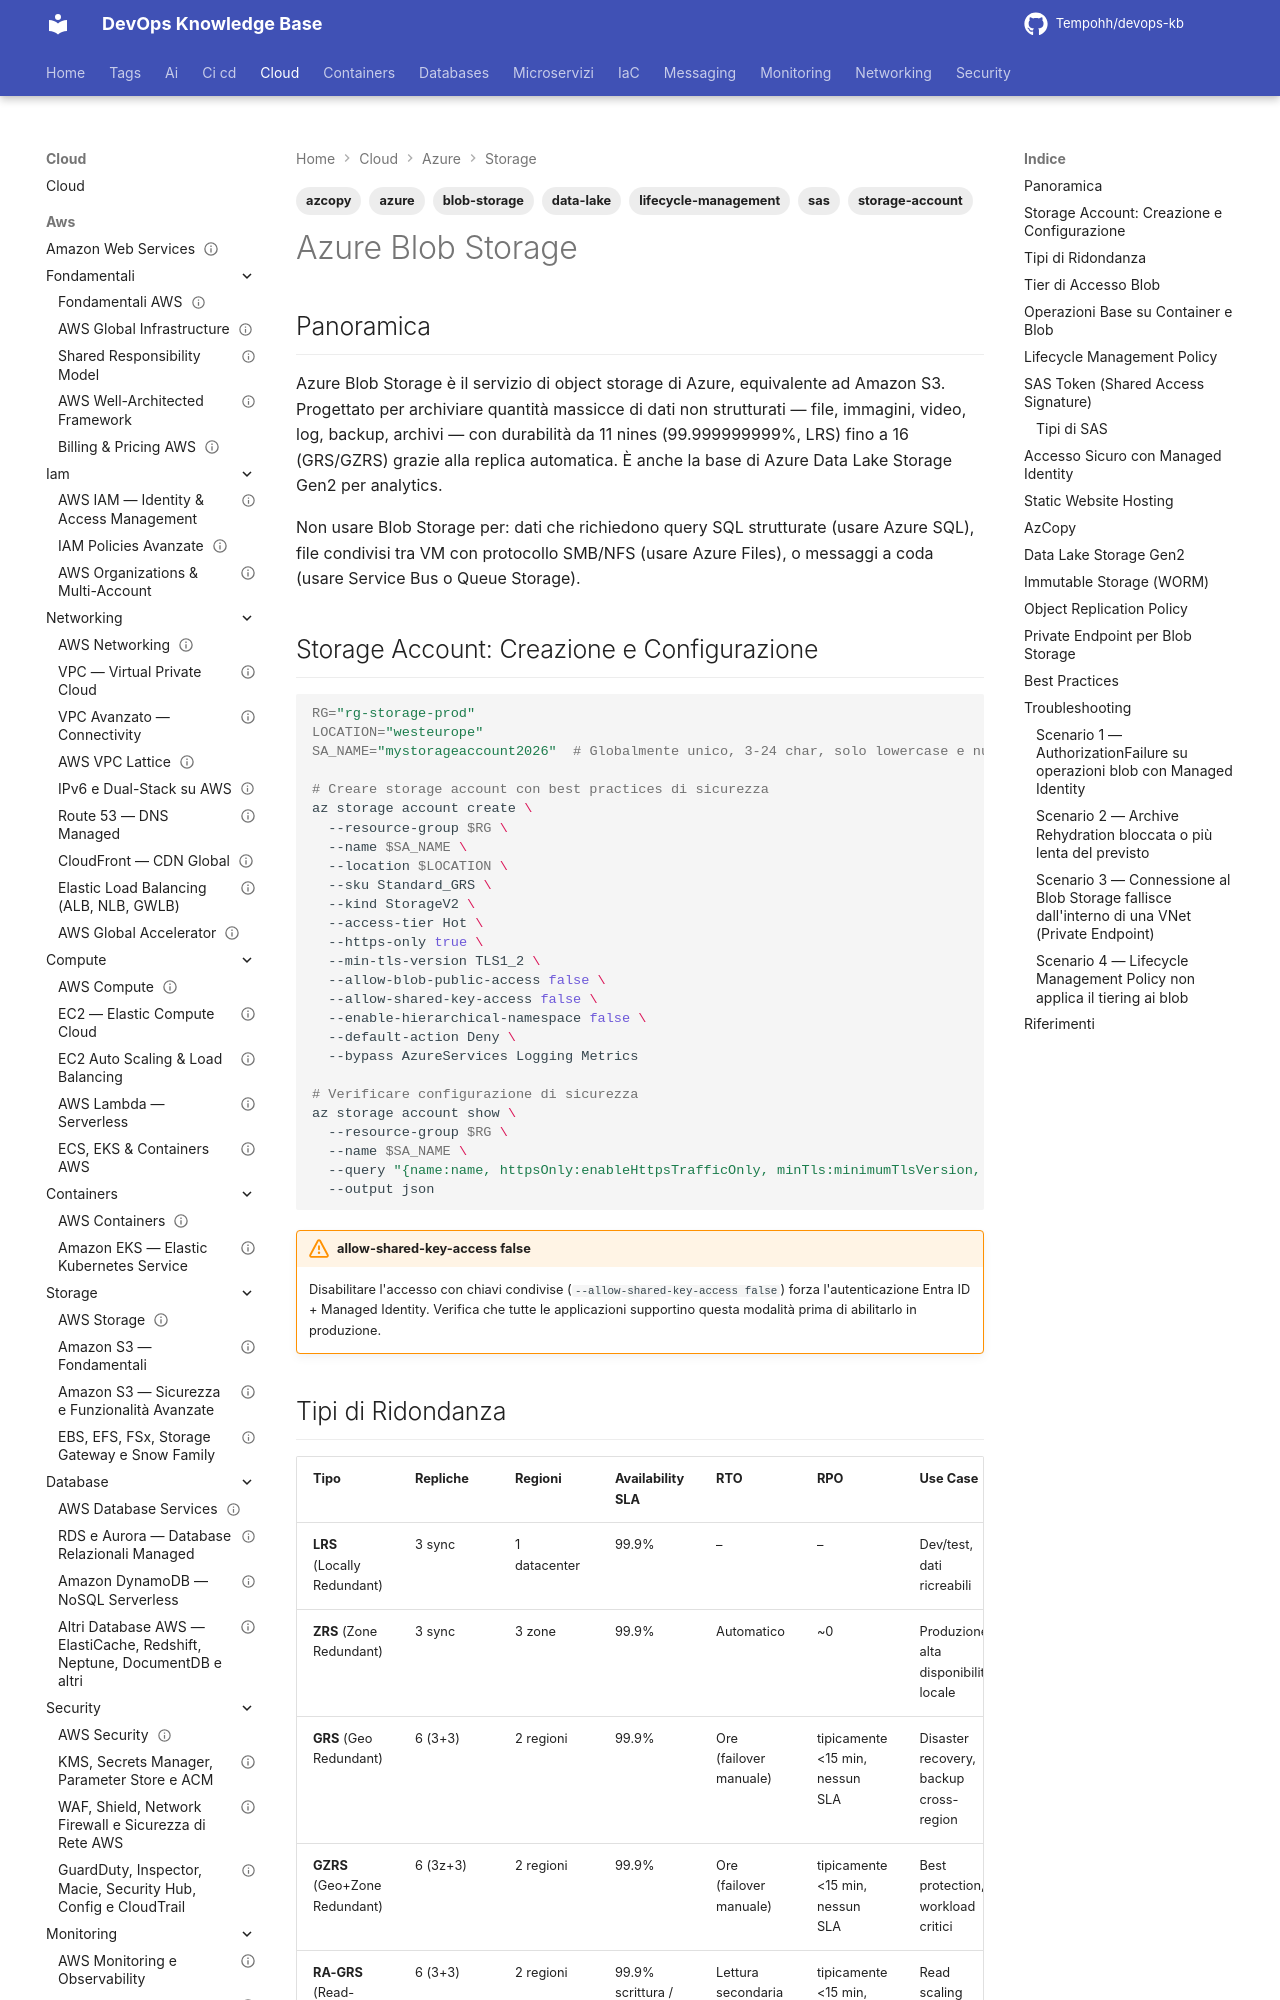

repository: Tempohh/devops-kb · page: cloud/azure/storage/blob-storage/index.html · generator: mkdocs

---
title: "Azure Blob Storage"
slug: blob-storage-azure
category: cloud
tags: [azure, blob-storage, data-lake, storage-account, lifecycle-management, sas, azcopy]
search_keywords: [Azure Blob Storage, object storage Azure, storage account, LRS ZRS GRS GZRS RA-GRS redundancy, Hot Cool Cold Archive tier, lifecycle management policy, SAS token Shared Access Signature, AzCopy sync, Data Lake Storage Gen2 hierarchical namespace, immutable storage WORM, object replication, static website hosting]
parent: cloud/azure/storage/_index
related: [cloud/azure/security/key-vault, cloud/azure/compute/aks-containers, cloud/azure/monitoring/monitor-log-analytics]
official_docs: https://learn.microsoft.com/azure/storage/blobs/
status: reviewed
difficulty: intermediate
last_updated: 2026-10-04
last_verified: 2026-10-04
---

# Azure Blob Storage

## Panoramica

Azure Blob Storage è il servizio di object storage di Azure, equivalente ad Amazon S3. Progettato per archiviare quantità massicce di dati non strutturati — file, immagini, video, log, backup, archivi — con durabilità da 11 nines (99.999999999%, LRS) fino a 16 (GRS/GZRS) grazie alla replica automatica. È anche la base di Azure Data Lake Storage Gen2 per analytics.

Non usare Blob Storage per: dati che richiedono query SQL strutturate (usare Azure SQL), file condivisi tra VM con protocollo SMB/NFS (usare Azure Files), o messaggi a coda (usare Service Bus o Queue Storage).

## Storage Account: Creazione e Configurazione

```bash
RG="rg-storage-prod"
LOCATION="westeurope"
SA_NAME="mystorageaccount2026"  # Globalmente unico, 3-24 char, solo lowercase e numeri

# Creare storage account con best practices di sicurezza
az storage account create \
  --resource-group $RG \
  --name $SA_NAME \
  --location $LOCATION \
  --sku Standard_GRS \
  --kind StorageV2 \
  --access-tier Hot \
  --https-only true \
  --min-tls-version TLS1_2 \
  --allow-blob-public-access false \
  --allow-shared-key-access false \
  --enable-hierarchical-namespace false \
  --default-action Deny \
  --bypass AzureServices Logging Metrics

# Verificare configurazione di sicurezza
az storage account show \
  --resource-group $RG \
  --name $SA_NAME \
  --query "{name:name, httpsOnly:enableHttpsTrafficOnly, minTls:minimumTlsVersion, publicBlob:allowBlobPublicAccess, sharedKey:allowSharedKeyAccess}" \
  --output json
```

!!! warning "allow-shared-key-access false"
    Disabilitare l'accesso con chiavi condivise (`--allow-shared-key-access false`) forza l'autenticazione Entra ID + Managed Identity. Verifica che tutte le applicazioni supportino questa modalità prima di abilitarlo in produzione.
